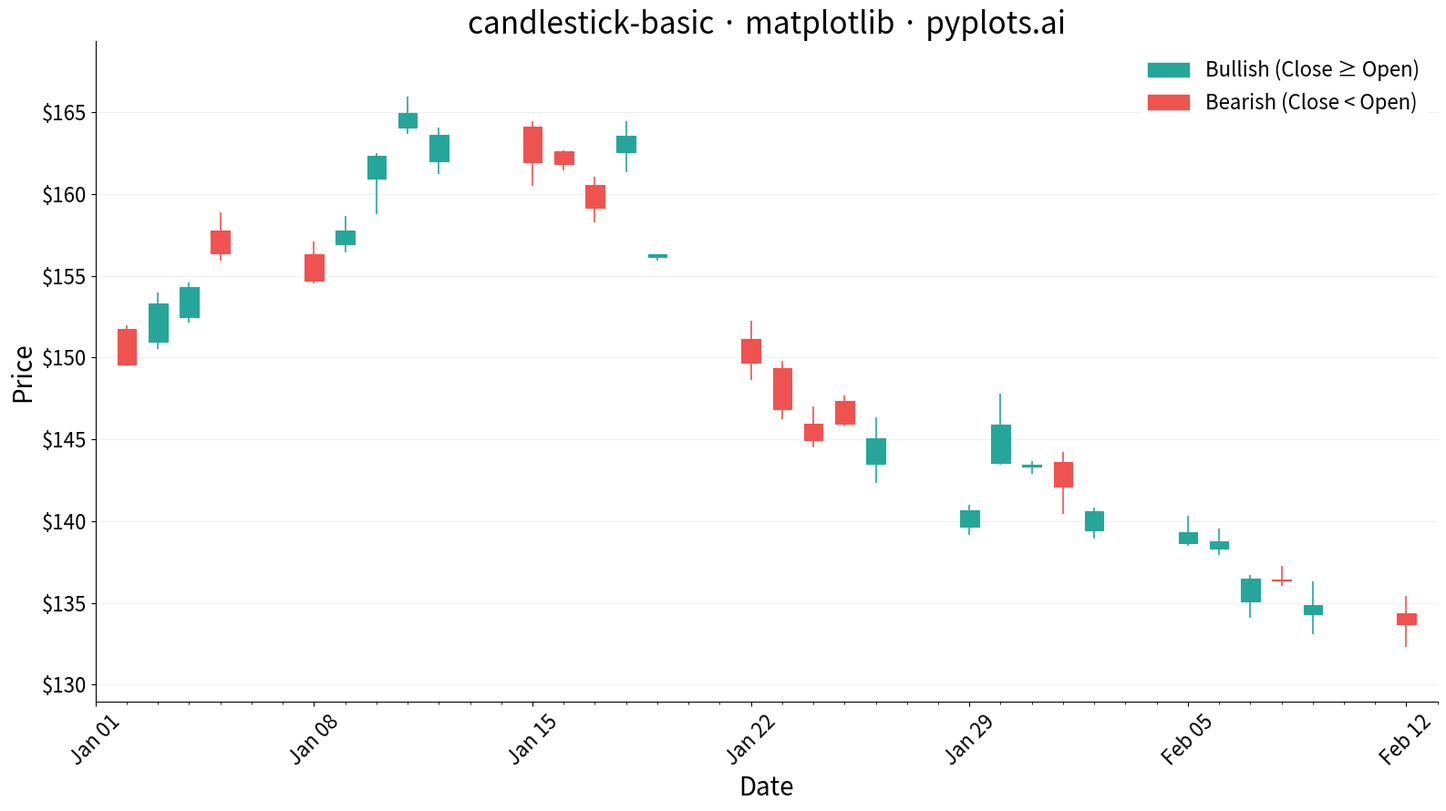

Here is the Python script that generated this plot:
""" pyplots.ai
candlestick-basic: Basic Candlestick Chart
Library: matplotlib 3.10.8 | Python 3.14.3
Quality: 83/100 | Updated: 2026-02-24
"""

import matplotlib.dates as mdates
import matplotlib.patches as mpatches
import matplotlib.pyplot as plt
import matplotlib.ticker as mticker
import numpy as np
import pandas as pd


# Data - Generate realistic stock price data for 30 trading days
np.random.seed(42)
n_days = 30
dates = pd.bdate_range(start="2024-01-02", periods=n_days)

# Random walk prices starting at $150
returns = np.random.randn(n_days) * 0.02
price_series = 150 * np.exp(np.cumsum(returns))

# Generate OHLC from base prices
open_prices = price_series * (1 + np.random.uniform(-0.005, 0.005, n_days))
close_prices = price_series * (1 + np.random.uniform(-0.015, 0.015, n_days))
intraday_ranges = price_series * np.random.uniform(0.01, 0.03, n_days)
low_prices = np.minimum(open_prices, close_prices) - np.random.uniform(0, 0.5, n_days) * intraday_ranges
high_prices = np.maximum(open_prices, close_prices) + np.random.uniform(0, 0.5, n_days) * intraday_ranges

df = pd.DataFrame({"date": dates, "open": open_prices, "high": high_prices, "low": low_prices, "close": close_prices})

# Plot
fig, ax = plt.subplots(figsize=(16, 9))

bullish = df["close"] >= df["open"]
color_up = "#26a69a"
color_down = "#ef5350"
colors = np.where(bullish, color_up, color_down)
date_nums = mdates.date2num(df["date"])
width = 0.6

# Wicks — thin lines for high-low range (behind bodies)
ax.vlines(date_nums, df["low"], df["high"], colors=colors, linewidth=1.2, zorder=1)

# Bodies — bars for open-close range (in front of wicks)
body_bottoms = np.where(bullish, df["open"], df["close"])
body_heights = np.abs(df["close"] - df["open"])
body_heights = np.where(body_heights < 0.01, 0.01, body_heights)
ax.bar(
    date_nums, body_heights, bottom=body_bottoms, width=width, color=colors, edgecolor=colors, linewidth=0.8, zorder=2
)

# Date formatting
ax.xaxis.set_major_locator(mdates.WeekdayLocator(byweekday=mdates.MO))
ax.xaxis.set_major_formatter(mdates.DateFormatter("%b %d"))
ax.xaxis.set_minor_locator(mdates.DayLocator())

# Style
ax.set_xlabel("Date", fontsize=20)
ax.set_ylabel("Price", fontsize=20)
ax.set_title("candlestick-basic \u00b7 matplotlib \u00b7 pyplots.ai", fontsize=24, fontweight="medium")
ax.tick_params(axis="both", labelsize=16)
ax.tick_params(axis="x", rotation=45)
ax.spines["top"].set_visible(False)
ax.spines["right"].set_visible(False)

# Y-axis dollar formatting
ax.yaxis.set_major_formatter(mticker.FormatStrFormatter("$%.0f"))

# Subtle y-axis grid for reading price levels
ax.yaxis.grid(True, alpha=0.2, linewidth=0.8)
ax.set_axisbelow(True)

# Legend
legend_handles = [
    mpatches.Patch(color=color_up, label="Bullish (Close \u2265 Open)"),
    mpatches.Patch(color=color_down, label="Bearish (Close < Open)"),
]
ax.legend(handles=legend_handles, fontsize=16, loc="upper right", framealpha=0.9, edgecolor="none")

# Axis limits with padding
y_min, y_max = df["low"].min(), df["high"].max()
y_pad = (y_max - y_min) * 0.1
ax.set_ylim(y_min - y_pad, y_max + y_pad)
x_min = mdates.date2num(df["date"].min())
x_max = mdates.date2num(df["date"].max())
ax.set_xlim(x_min - 1, x_max + 1)

plt.tight_layout()
plt.savefig("plot.png", dpi=300, bbox_inches="tight")
